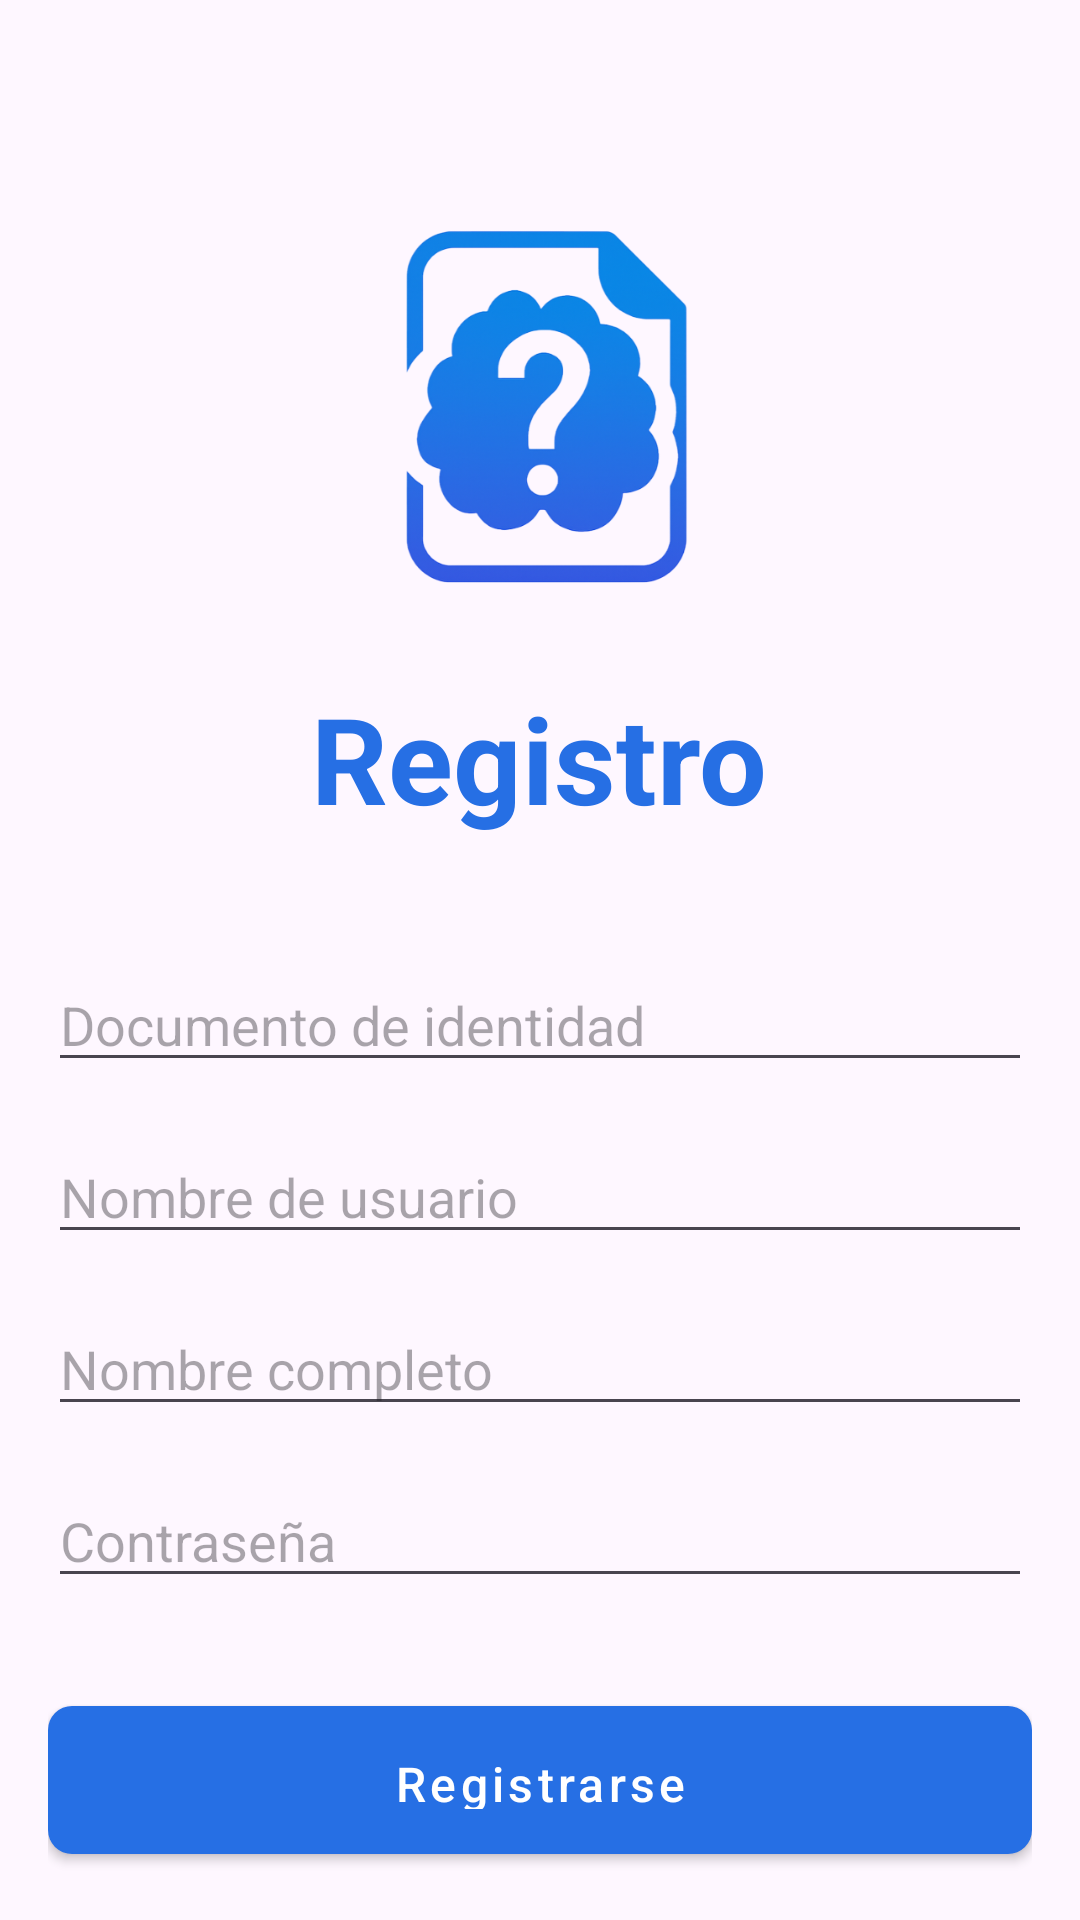

Here is an Android app screen rendered from its layout file. Give the layout XML and the strings, colors and styles it references.
<!-- AndroidManifest.xml: application theme Theme.Parcial_B1 -->
<!-- res/layout/activity_register.xml -->
<?xml version="1.0" encoding="utf-8"?>
<RelativeLayout xmlns:android="http://schemas.android.com/apk/res/android"
    android:layout_width="match_parent"
    android:layout_height="match_parent">

    
    <ImageView
        android:layout_width="match_parent"
        android:layout_height="match_parent"
        android:src="@drawable/fondoappquiz"
        android:scaleType="centerCrop"
        android:contentDescription="Imagen de fondo" />

    
    <RelativeLayout
        android:layout_width="match_parent"
        android:layout_height="match_parent"
        android:padding="16dp">

        
        <ImageView
            android:id="@+id/imgLogo"
            android:layout_width="120dp"
            android:layout_height="120dp"
            android:layout_centerHorizontal="true"
            android:layout_marginTop="60dp"
            android:contentDescription="Logo de la aplicación"
            android:src="@drawable/logoappquiz" />

        
        <TextView
            android:id="@+id/txtTitle"
            android:layout_width="wrap_content"
            android:layout_height="wrap_content"
            android:layout_below="@id/imgLogo"
            android:layout_centerHorizontal="true"
            android:layout_marginTop="30dp"
            android:text="Registro"
            android:textColor="#266fe4"
            android:textSize="40sp"
            android:textStyle="bold" />

        
        <EditText
            android:id="@+id/etDocumento"
            android:layout_width="match_parent"
            android:layout_height="wrap_content"
            android:layout_below="@id/txtTitle"
            android:layout_marginTop="40dp"
            android:hint="Documento de identidad"
            android:inputType="number"/>

        <EditText
            android:id="@+id/etUsuario"
            android:layout_width="match_parent"
            android:layout_height="wrap_content"
            android:layout_below="@id/etDocumento"
            android:layout_marginTop="16dp"
            android:hint="Nombre de usuario"/>

        <EditText
            android:id="@+id/etNombre"
            android:layout_width="match_parent"
            android:layout_height="wrap_content"
            android:layout_below="@id/etUsuario"
            android:layout_marginTop="16dp"
            android:hint="Nombre completo"/>

        <EditText
            android:id="@+id/etContraseña"
            android:layout_width="match_parent"
            android:layout_height="wrap_content"
            android:layout_below="@id/etNombre"
            android:layout_marginTop="16dp"
            android:hint="Contraseña"
            android:inputType="textPassword"/>

        
        <com.google.android.material.button.MaterialButton
            android:id="@+id/btnRegister"
            style="@style/BlueButton"
            android:layout_width="match_parent"
            android:layout_height="wrap_content"
            android:layout_below="@id/etContraseña"
            android:layout_marginTop="30dp"
            android:padding="15dp"
            android:text="Registrarse"
            android:textAllCaps="false"
            android:textSize="16sp" />

        
        <LinearLayout
            android:layout_width="wrap_content"
            android:layout_height="wrap_content"
            android:layout_below="@id/btnRegister"
            android:layout_centerHorizontal="true"
            android:layout_marginTop="20dp"
            android:orientation="horizontal">

            <TextView
                android:id="@+id/txtHaveAccount"
                android:layout_width="wrap_content"
                android:layout_height="match_parent"
                android:text="¿Ya tiene una cuenta? "
                android:textColor="#25DBC8"
                android:textSize="14sp" />

            <TextView
                android:id="@+id/txtLogin"
                android:layout_width="wrap_content"
                android:layout_height="wrap_content"
                android:clickable="true"
                android:onClick="goToLogin"
                android:text="Inicia sesión"
                android:textColor="#2196F3"
                android:textSize="14sp"
                android:textStyle="bold" />
        </LinearLayout>
    </RelativeLayout>
</RelativeLayout>
<!-- resources referenced by this layout -->
<resources>
  <!-- drawable logoappquiz: png bitmap (drawable, 138903 bytes) -->
  <style name="BlueButton" parent="Widget.MaterialComponents.Button">
          <item name="backgroundTint">@color/blue_primary</item>
          <item name="android:textColor">@color/white</item>
          <item name="cornerRadius">8dp</item>
      </style>
  <style name="Theme.Parcial_B1" parent="Base.Theme.Parcial_B1" />
  <color name="blue_primary">#266fe4</color>
  <color name="white">#FFFFFF</color>
  <style name="Base.Theme.Parcial_B1" parent="Theme.Material3.DayNight.NoActionBar">
          
          
      </style>
</resources>
